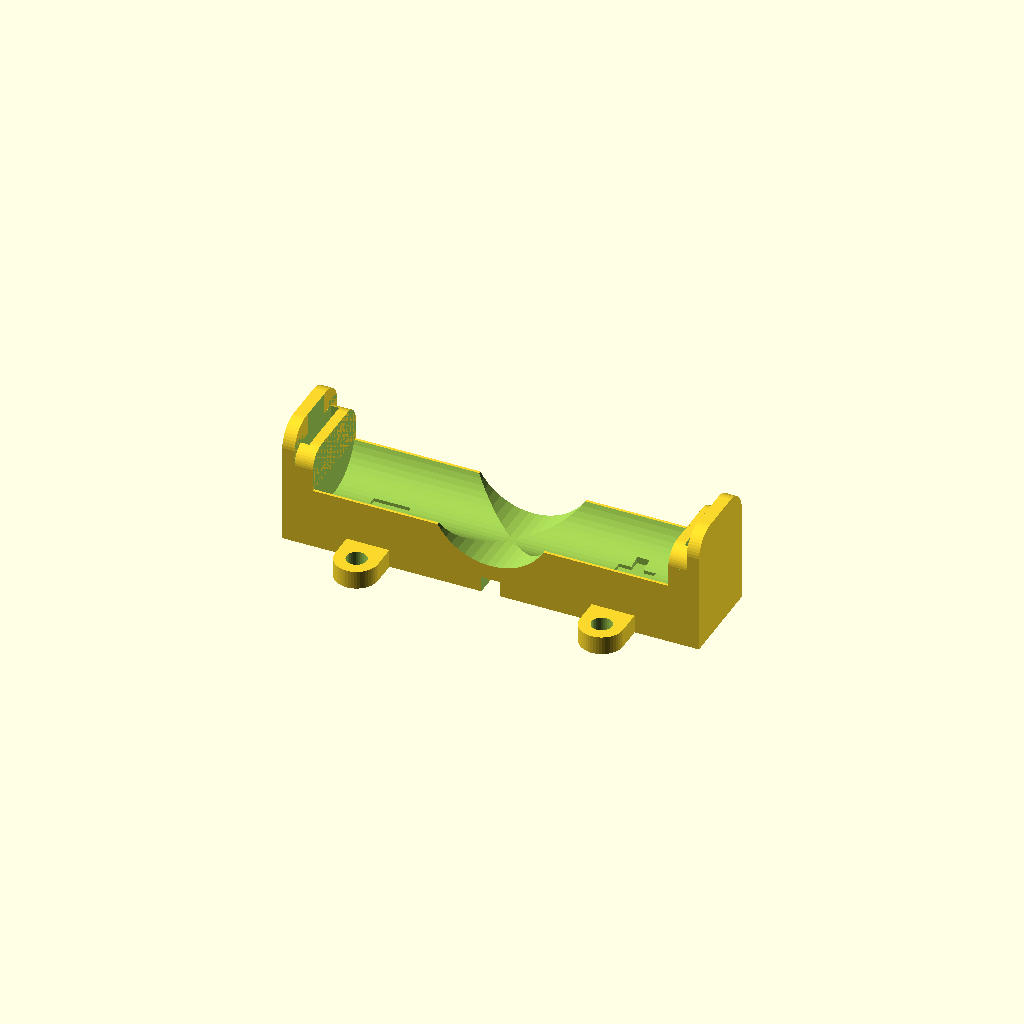
Cell 1: the model at its default parameters.
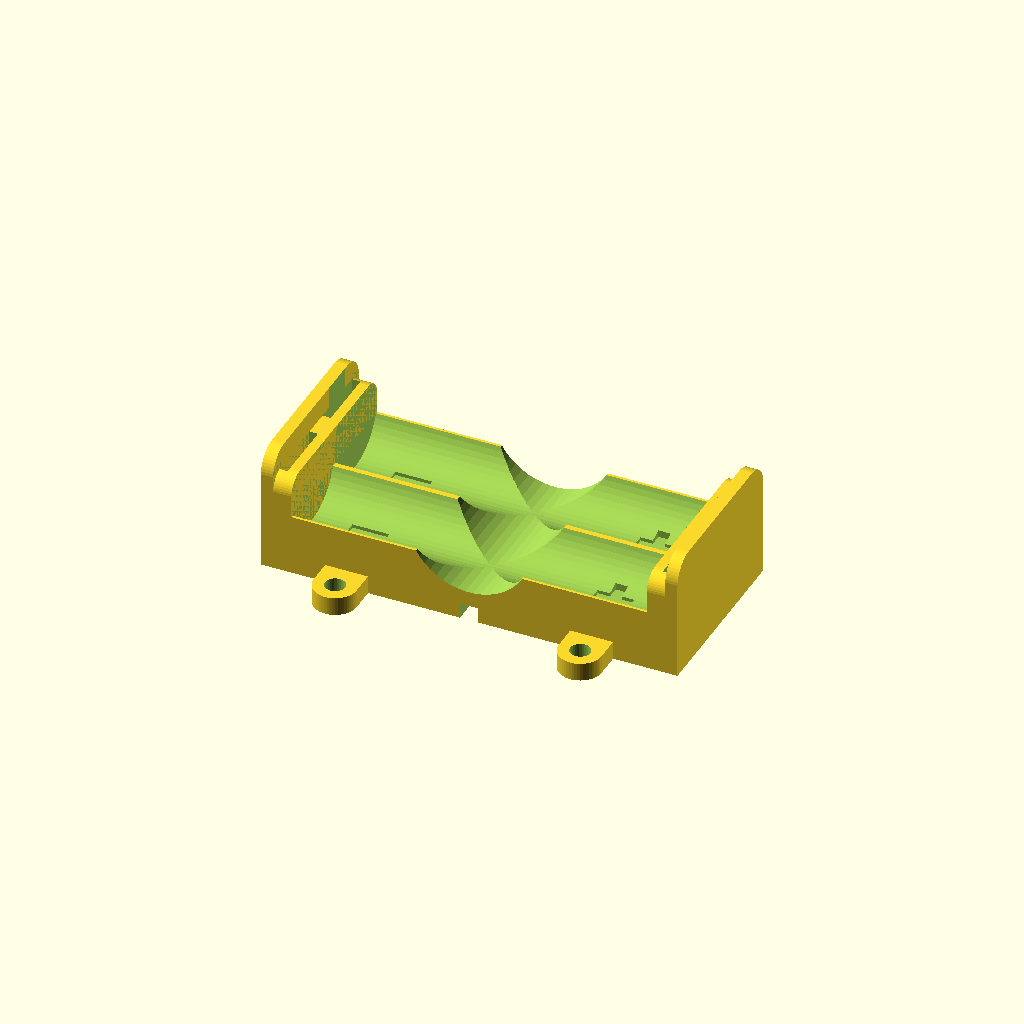
Cell 2: the same model with Cell_Count = 2.
All cells are drawn from one camera (rotation 55°, 0°, 25°, orthographic, colour scheme Cornfield), so only the parameter changes between them.
The OpenSCAD source (inputs/thingiverse/thing-2985652/files/battery_box.scad):
/*
 * Variables for Thingiverse Customizer
 * ==================================================================
 *
 */

// The number of AA cells in your battery holder
Cell_Count = 1;

// Mounting holes needed or not
Mounting_Holes = "yes";//[yes,no]

/*
 * Library function: edge
 * ==================================================================
 *
 * Used to make roundes edges on objects
 *
 */
module edge(radius, height)
{
	difference()
	{
		translate([radius/2-0.5, radius/2-0.5, 0])
			cube([radius+1, radius+1, height], center = true);

		translate([radius, radius, 0])
			cylinder(h = height+1, r1 = radius, r2 = radius, center = true, $fn = 50);
	}
}

module battery_box(cells,mounting_holes)
{
	difference()
	{
		union()
		{
			translate([0, 0, 10/2])
				cube(size=[50+8+8, 15*cells, 10], center=true);
	
			translate([50/2+7+2/2, 0, 20/2])
				cube(size=[2, 15*cells, 20], center=true);

			translate([-(50/2+7+2/2), 0, 20/2])
				cube(size=[2, 15*cells, 20], center=true);

			translate([-(50/2+7-3/2), 0, 11.5/2+10/2])
				cube(size=[3, 15*cells, 11.5], center=true);

			translate([(50/2+7-3/2), 0, 11.5/2+10/2])
				cube(size=[3, 15*cells, 11.5], center=true);
			
			// mounting flanges	
            if (mounting_holes=="yes")
            {
			translate([20, cells*15/2+4/2, 3/2])
				cube(size=[7, 4, 3], center=true);

			translate([20, cells*15/2+4, 3/2])
				cylinder(r=7/2, h=3, center=true, $fn = 50);

			translate([-20, cells*15/2+4/2, 3/2])
				cube(size=[7, 4, 3], center=true);

			translate([-20, cells*15/2+4, 3/2])
				cylinder(r=7/2, h=3, center=true, $fn = 50);

			translate([20, -(cells*15/2+4/2), 3/2])
				cube(size=[7, 4, 3], center=true);

			translate([20, -(cells*15/2+4), 3/2])
				cylinder(r=7/2, h=3, center=true, $fn = 50);

			translate([-20, -(cells*15/2+4/2), 3/2])
				cube(size=[7, 4, 3], center=true);

			translate([-20, -(cells*15/2+4), 3/2])
				cylinder(r=7/2, h=3, center=true, $fn = 50);
            }
		}
		
		for (i=[0:cells-1])
		{
			// battery cradle
			translate([0, -cells*15/2+15/2+15*i, 15/2+10/2])
			rotate(90, [0, 1, 0])
				cylinder(r=15/2, h=50+4+4, center=true, $fn = 50);
			
			// spring cut-out
			translate([50/2+7-1/2, -cells*15/2+15/2+15*i, 15/2+10/2])
				cube(size=[1, 5.5, 30], center=true);

			translate([50/2+7-1.4/2, -cells*15/2+15/2+15*i, 11.5/2+10/2])
				cube(size=[1.4, 10.5, 11.6], center=true);

			translate([-(50/2+7-1/2), -cells*15/2+15/2+15*i, 15/2+10/2])
				cube(size=[1, 5.5, 30], center=true);

			translate([-(50/2+7-1.4/2), -cells*15/2+15/2+15*i, 11.5/2+10/2])
				cube(size=[1.4, 10.5, 11.6], center=true);

			// solder flange cut-out
			translate([(50/2+7-7/2), -cells*15/2+15/2+15*i, 3/2])
				cube(size=[7, 5.5, 3.1], center=true);

			translate([(50/2), -cells*15/2+15/2+15*i, 3/2])
				cylinder(r=5.5/2, h=3.1, center=true, $fn = 50);

			translate([-(50/2+7-7/2), -cells*15/2+15/2+15*i, 3/2])
				cube(size=[7, 5.5, 3.1], center=true);

			translate([-(50/2), -cells*15/2+15/2+15*i, 3/2])
				cylinder(r=5.5/2, h=3.1, center=true, $fn = 50);

			// polarity marking (+)
			translate([20, -cells*15/2+15/2+15*i, 4/2+4.5])
				cube(size=[6, 2, 4], center=true);

			translate([20, -cells*15/2+15/2+15*i, 4/2+4.5])
				cube(size=[2, 6, 4], center=true);

			// polarity marking (-)
			translate([-20, -cells*15/2+15/2+15*i, 4/2+4.5])
				cube(size=[6, 2, 4], center=true);
		}
		
		if (cells>=2)
		{
			for (i=[0:cells-2])
			{
				// bottom cut-out for cell connections
				translate([0, -cells*15/2+15+15*i, 2.5/2])
				rotate(17, [0, 0, 1])
					cube(size=[50, 2, 2.6], center=true);			
			}
		}
		
		// bottom cut-out for output wires
		translate([25/2, -cells*15/2+15/2+15*0, 2.5/2])
			cube(size=[25, 2, 2.6], center=true);			

		translate([3/2, -cells*15/2+15/2+15*0+1, 2.5/2])
			edge(4, 2.6);

		translate([3/2, -cells*15/2+15/2+15*0-1, 2.5/2])
		rotate(-90, [0, 0, 1])
			edge(4, 2.6);

		translate([-25/2, -cells*15/2+15/2+15*(cells-1), 2.5/2])
			cube(size=[25, 2, 2.6], center=true);			
	
		translate([-3/2, -cells*15/2+15/2+15*(cells-1)+1, 2.5/2])
		rotate(90, [0, 0, 1])
			edge(4, 2.6);

		translate([-3/2, -cells*15/2+15/2+15*(cells-1)-1, 2.5/2])
		rotate(180, [0, 0, 1])
			edge(4, 2.6);

		// bottom polarity marking (+)
		translate([7, -cells*15/2+15/2+15*0-4.5, 1.5/2])
			cube(size=[4, 1.5, 1.6], center=true);

		translate([7, -cells*15/2+15/2+15*0-4.5, 1.5/2])
			cube(size=[1.5, 4, 1.6], center=true);

		// bottom polarity marking (-)
		translate([-7, -cells*15/2+15/2+15*(cells-1)+4.5, 1.5/2])
			cube(size=[4, 1.5, 1.6], center=true);
		
		// mounting holes
		if (mounting_holes=="yes")
        {
        translate([20, cells*15/2+4, 3/2])
			cylinder(r=3.3/2, h=4, center=true, $fn = 30);

		translate([-20, cells*15/2+4, 3/2])
			cylinder(r=3.3/2, h=4, center=true, $fn = 30);

		translate([20, -(cells*15/2+4), 3/2])
			cylinder(r=3.3/2, h=4, center=true, $fn = 30);

		translate([-20, -(cells*15/2+4), 3/2])
			cylinder(r=3.3/2, h=4, center=true, $fn = 30);
        }
		// bottom cut-out for output wire
		translate([0, 0, 2.5/2])
			cube(size=[3, cells*15+5, 2.6], center=true);

		// cutout to ease battery removal
		translate([0, 0, 20/2+10/2])
		rotate(90, [1, 0, 0])
			cylinder(r=20/2, h=cells*15+5, center=true, $fn = 50);
		
		// rounded corners on end plates
		translate([0, -cells*15/2, 20])
		rotate(90, [0, 1, 0])
			edge(4, 50+8+8+5);

		translate([0, cells*15/2, 20])
		rotate(90, [0, 1, 0])
		rotate(-90, [0, 0, 1])
			edge(4, 50+8+8+5);

		translate([0, -cells*15/2, 16.5])
		rotate(90, [0, 1, 0])
			edge(3, 50+7+7);

		translate([0, cells*15/2, 16.5])
		rotate(90, [0, 1, 0])
		rotate(-90, [0, 0, 1])
			edge(3, 50+7+7);
	}
}

battery_box(Cell_Count,Mounting_Holes);
Parameter table extracted from the source (name, type, default, range or options):
Cell_Count: number, default 1
Mounting_Holes: string, default "yes", options "yes", "no"
